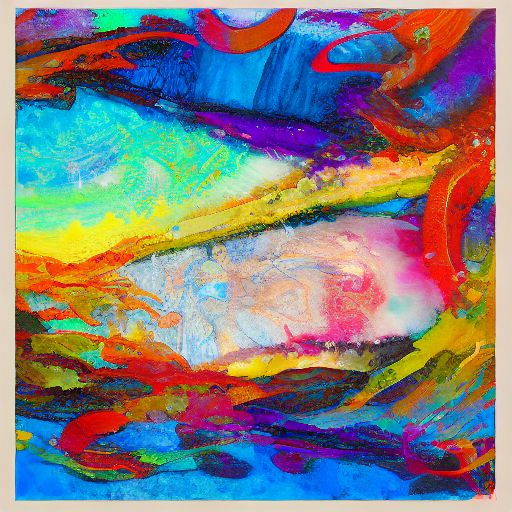
Generation parameters embedded in this image by AUTOMATIC1111 Stable Diffusion web UI or a fork of it (Forge, ...) (PNG 'parameters' text chunk):
artwork style
Steps: 30, Sampler: DDIM, CFG scale: 7, Seed: 2638391412, Size: 512x512, Model hash: 7460a6fa, Batch size: 8, Batch pos: 7